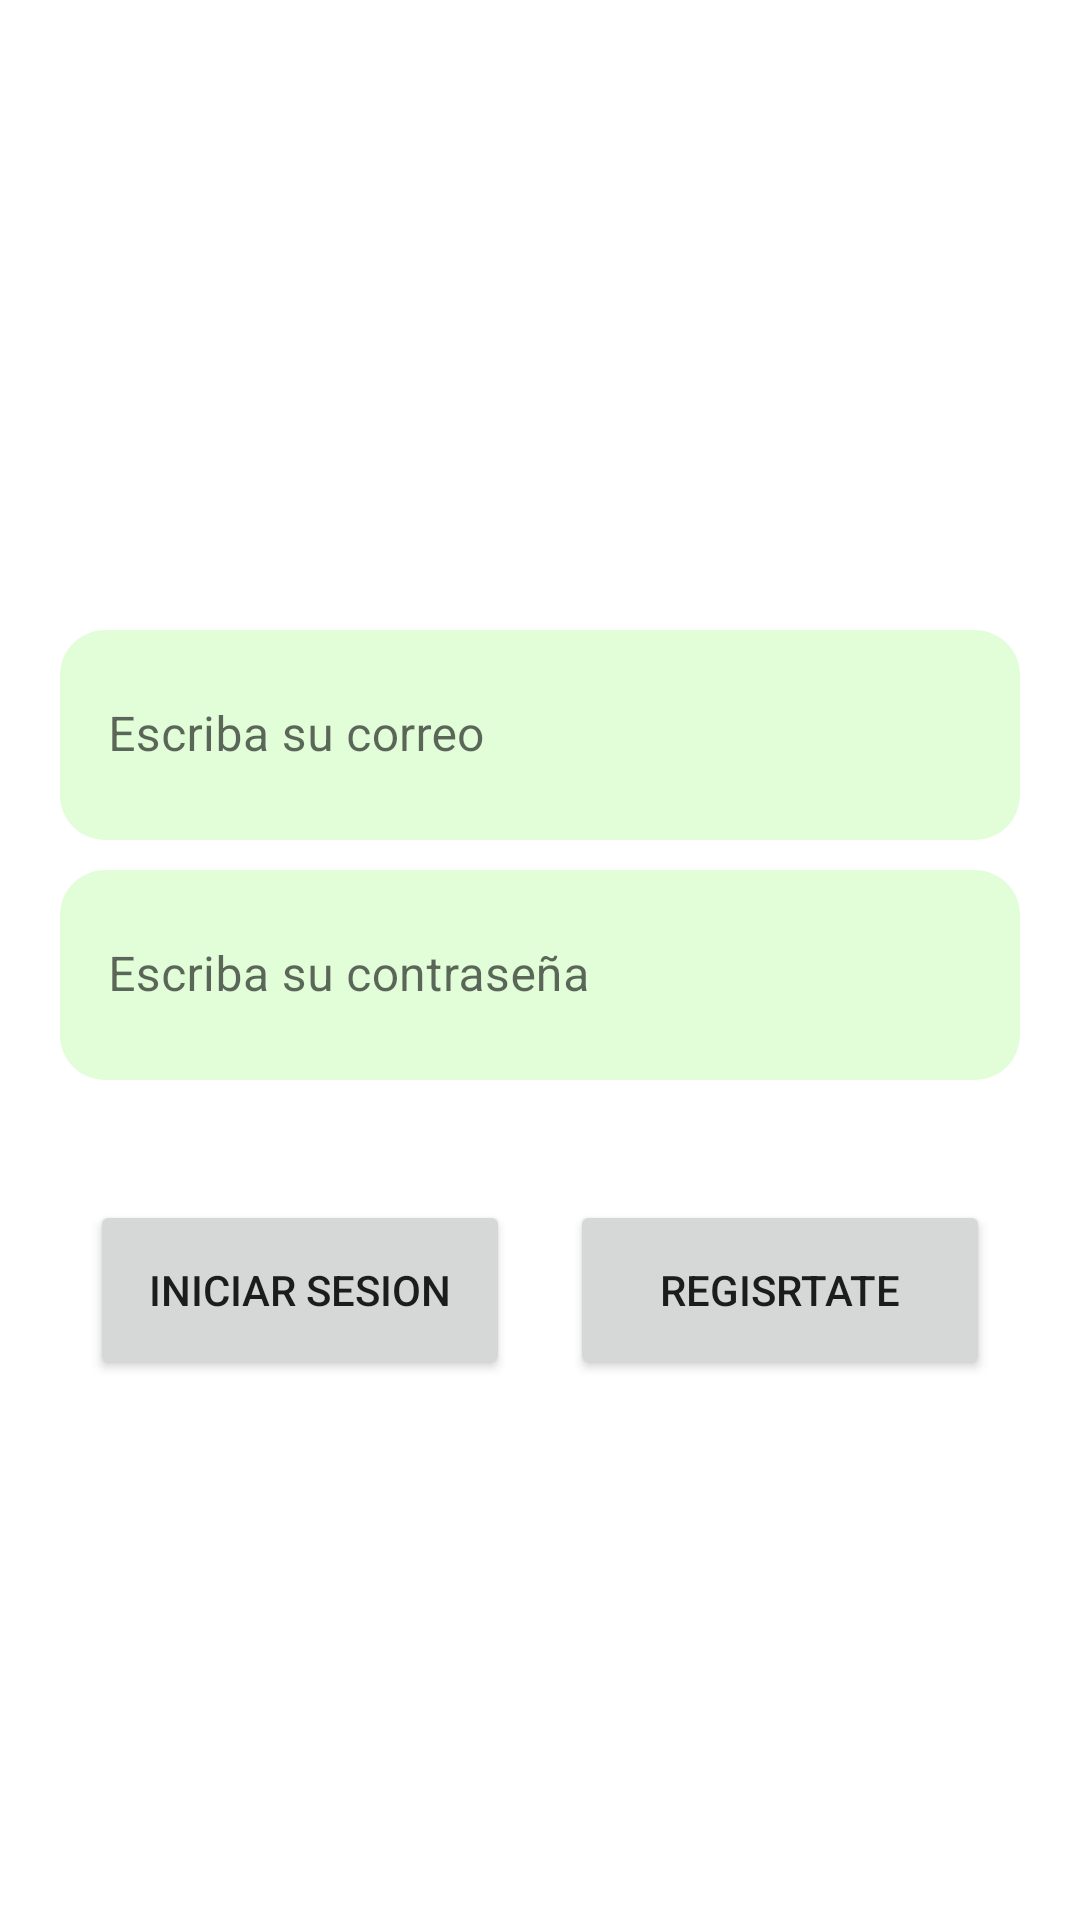

Layout XML and referenced resources for this Android screen:
<!-- AndroidManifest.xml: application theme Theme.Unilocal -->
<!-- res/layout/activity_login.xml -->
<?xml version="1.0" encoding="utf-8"?>
<LinearLayout xmlns:android="http://schemas.android.com/apk/res/android"
    xmlns:tools="http://schemas.android.com/tools"
    android:layout_width="match_parent"
    android:layout_height="match_parent"
    xmlns:app="http://schemas.android.com/apk/res-auto"
    android:gravity="center"
    android:orientation="vertical"
    tools:context=".actividades.LoginActivity">



    <ImageView
        android:layout_width="wrap_content"
        android:layout_height="wrap_content"
        android:layout_marginBottom="30dp"
        android:src="@mipmap/ic_launcher_round"/>

    <com.google.android.material.textfield.TextInputLayout
        android:id="@+id/email_layout"
        style="@style/til_form">

        <EditText
            android:id="@+id/email_usuario"
            android:layout_width="match_parent"
            android:layout_height="match_parent"
            android:layout_gravity="center"
            android:background="@drawable/fondo_forms"
            android:hint="@string/txt_correo"
            android:textColorHint="@color/white"
            android:inputType="textEmailAddress"/>
    </com.google.android.material.textfield.TextInputLayout>

    <com.google.android.material.textfield.TextInputLayout
        android:id="@+id/password_layout"
        style="@style/til_form">

        <EditText
            android:id="@+id/password_usuario"
            android:layout_width="match_parent"
            android:layout_height="match_parent"
            android:layout_gravity="center"
            android:background="@drawable/fondo_forms"
            android:hint="@string/txt_contraseña"
            android:textColorHint="@color/white"
            android:inputType="textPassword"/>

    </com.google.android.material.textfield.TextInputLayout>



    <LinearLayout
        android:layout_width="match_parent"
        android:layout_height="wrap_content"
        android:orientation="horizontal"
        android:layout_marginTop="30dp"
        android:gravity="center">

        <Button
            android:id="@+id/btn_login"
            android:layout_width="140dp"
            android:layout_height="60dp"
            android:text="@string/txt_login"
            android:layout_marginEnd="20dp"/>
        <Button
            android:id="@+id/btn_registrarse"
            android:layout_width="140dp"
            android:layout_height="60dp"
            android:text="@string/regisrtate"/>

    </LinearLayout>


</LinearLayout>
<!-- resources referenced by this layout -->
<resources>
  <!-- drawable fondo_forms (drawable) -->
  <?xml version="1.0" encoding="utf-8"?>
  <shape xmlns:android="http://schemas.android.com/apk/res/android"
      android:shape="rectangle">
      <solid android:color="#E2FED9"/>
      <corners android:radius="15dp" />
  </shape>
  <string name="regisrtate">REGISRTATE</string>
  <string name="txt_correo">Escriba su correo</string>
  <string name="txt_login">Iniciar Sesion</string>
  <style name="til_form">
          <item name="android:layout_width">320dp</item>
          <item name="boxStrokeWidth">0dp</item>
          <item name="boxStrokeWidthFocused">0dp</item>
          <item name="android:layout_marginBottom">10dp</item>
          <item name="android:layout_height">70dp</item>
      </style>
  <style name="Theme.Unilocal" parent="Theme.MaterialComponents.DayNight.NoActionBar">
  
          <item name="colorPrimary">@color/purple_500</item>
          <item name="colorPrimaryVariant">@color/purple_700</item>
          <item name="colorOnPrimary">@color/white</item>
          <item name="android:windowTranslucentStatus">true</item>
  
  
      </style>
  <!-- not gathered from this repository: default colours our renderer supplied (Android Studio template values) -->
  <color name="purple_500">#FF6200EE</color>
  <color name="purple_700">#FF3700B3</color>
  <color name="white">#FFFFFFFF</color>
</resources>
